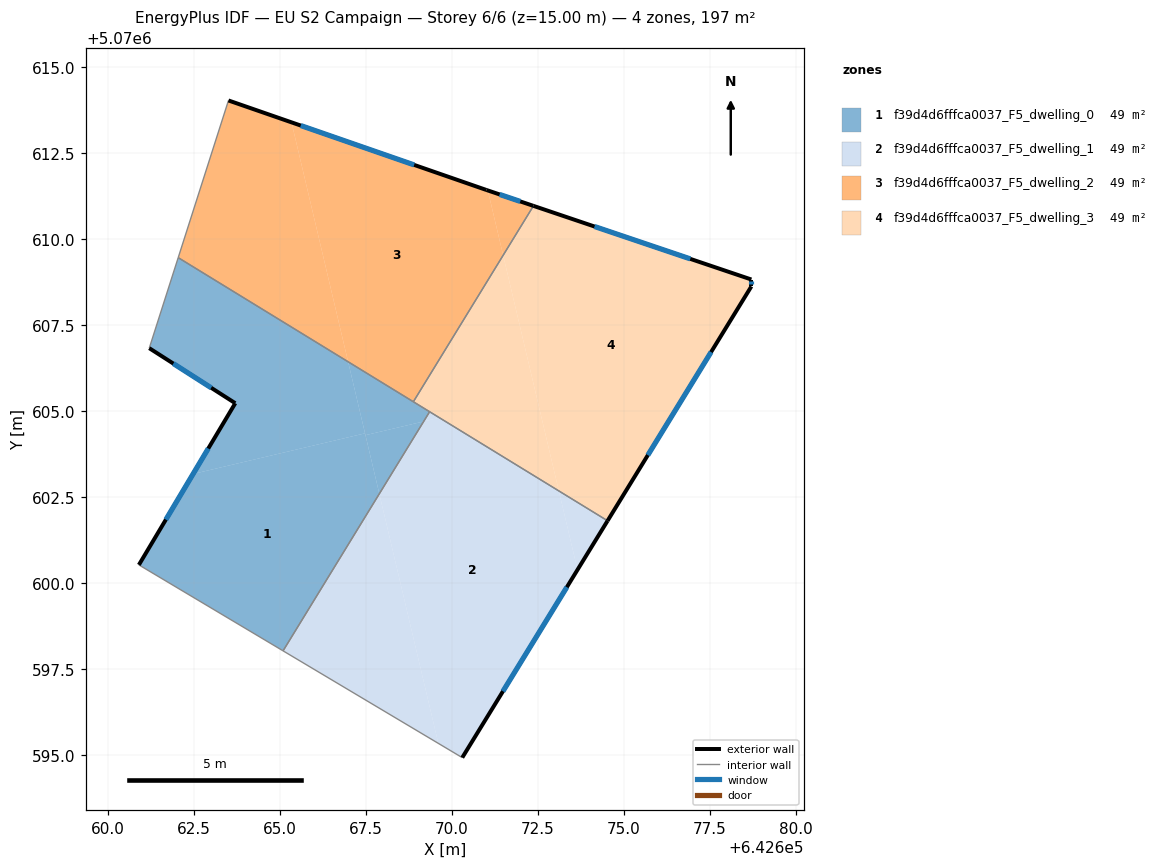
=== STOREY PLAN SPEC (per zone: floor XY polygon, exterior-wall plan segments, windows/doors) ===
zone 1: f39d4d6fffca0037_F5_dwelling_0  (49.3 m²)
  floor: (642666.98, 5070606.43) (642667.47, 5070604.35) (642662.47, 5070603.17) (642663.69, 5070605.23) (642661.19, 5070606.83) (642662.04, 5070609.46)
  floor: (642667.47, 5070604.35) (642667.88, 5070602.59) (642665.09, 5070598.02) (642660.89, 5070600.52) (642662.47, 5070603.17)
  floor: (642669.35, 5070604.98) (642669.18, 5070604.70) (642667.48, 5070604.30) (642666.98, 5070606.43)
  floor: (642669.18, 5070604.70) (642667.89, 5070602.59) (642667.48, 5070604.30)
  exterior wall: (642661.19, 5070606.83) – (642663.69, 5070605.23)  [3.0 m]
    window: (642661.89, 5070606.38) – (642662.99, 5070605.68)  [1.7 m²]
  exterior wall: (642663.69, 5070605.23) – (642660.89, 5070600.52)  [5.5 m]
    window: (642662.91, 5070603.91) – (642661.68, 5070601.84)  [3.2 m²]
  interior walls: 5
zone 2: f39d4d6fffca0037_F5_dwelling_1  (49.3 m²)
  floor: (642673.11, 5070602.68) (642673.65, 5070600.38) (642670.30, 5070594.92) (642669.60, 5070595.33) (642667.89, 5070602.59) (642669.18, 5070604.70) (642669.63, 5070604.81)
  floor: (642667.89, 5070602.59) (642669.60, 5070595.33) (642670.30, 5070594.92) (642665.08, 5070598.02)
  floor: (642674.52, 5070601.81) (642673.65, 5070600.38) (642673.11, 5070602.68)
  floor: (642669.63, 5070604.81) (642669.18, 5070604.70) (642669.35, 5070604.98)
  exterior wall: (642670.30, 5070594.92) – (642674.52, 5070601.81)  [8.1 m]
    window: (642671.48, 5070596.85) – (642673.34, 5070599.88)  [4.7 m²]
  interior walls: 3
zone 3: f39d4d6fffca0037_F5_dwelling_2  (49.3 m²)
  floor: (642671.00, 5070611.43) (642671.04, 5070611.42) (642671.49, 5070609.53) (642668.88, 5070605.27) (642666.98, 5070606.43) (642665.33, 5070613.40)
  floor: (642665.33, 5070613.40) (642666.98, 5070606.43) (642662.04, 5070609.46) (642663.50, 5070614.03)
  floor: (642672.37, 5070610.97) (642671.49, 5070609.53) (642671.04, 5070611.42)
  exterior wall: (642671.00, 5070611.43) – (642663.50, 5070614.03)  [7.9 m]
    window: (642668.90, 5070612.16) – (642665.60, 5070613.30)  [4.6 m²]
  exterior wall: (642672.37, 5070610.97) – (642671.00, 5070611.43)  [1.4 m]
    window: (642671.98, 5070611.10) – (642671.38, 5070611.30)  [0.8 m²]
  interior walls: 3
zone 4: f39d4d6fffca0037_F5_dwelling_3  (49.3 m²)
  floor: (642678.71, 5070608.83) (642678.71, 5070608.62) (642674.52, 5070601.81) (642673.11, 5070602.68) (642671.49, 5070609.53) (642672.37, 5070610.97)
  floor: (642671.49, 5070609.53) (642673.11, 5070602.68) (642668.88, 5070605.27)
  exterior wall: (642674.52, 5070601.81) – (642678.71, 5070608.62)  [8.0 m]
    window: (642675.70, 5070603.72) – (642677.53, 5070606.71)  [4.6 m²]
  exterior wall: (642678.71, 5070608.83) – (642672.37, 5070610.97)  [6.7 m]
    window: (642676.93, 5070609.43) – (642674.14, 5070610.37)  [3.9 m²]
  exterior wall: (642678.71, 5070608.62) – (642678.71, 5070608.83)  [0.2 m]
    window: (642678.71, 5070608.68) – (642678.71, 5070608.77)  [0.1 m²]
  interior walls: 3

=== DERIVED (storey summary) ===
Building: EU S2 Campaign
Storey: 6 of 6  (floor level z = 15.00 m)
Storey gross floor area: 197.1 m²
Zones on this storey: 4
  - f39d4d6fffca0037_F5_dwelling_0: floor 49.3 m²; exterior wall 8.4 m (25.3 m²); 2 window(s) 4.9 m²; WWR 19.3%
  - f39d4d6fffca0037_F5_dwelling_1: floor 49.3 m²; exterior wall 8.1 m (24.2 m²); 1 window(s) 4.7 m²; WWR 19.3%
  - f39d4d6fffca0037_F5_dwelling_2: floor 49.3 m²; exterior wall 9.4 m (28.2 m²); 2 window(s) 5.4 m²; WWR 19.3%
  - f39d4d6fffca0037_F5_dwelling_3: floor 49.3 m²; exterior wall 14.9 m (44.7 m²); 3 window(s) 8.6 m²; WWR 19.3%
Zone adjacency (shared interzone walls):
  - f39d4d6fffca0037_F5_dwelling_0 ↔ f39d4d6fffca0037_F5_dwelling_1
  - f39d4d6fffca0037_F5_dwelling_0 ↔ f39d4d6fffca0037_F5_dwelling_2
  - f39d4d6fffca0037_F5_dwelling_0 ↔ f39d4d6fffca0037_F5_dwelling_3
  - f39d4d6fffca0037_F5_dwelling_1 ↔ f39d4d6fffca0037_F5_dwelling_3
  - f39d4d6fffca0037_F5_dwelling_2 ↔ f39d4d6fffca0037_F5_dwelling_3